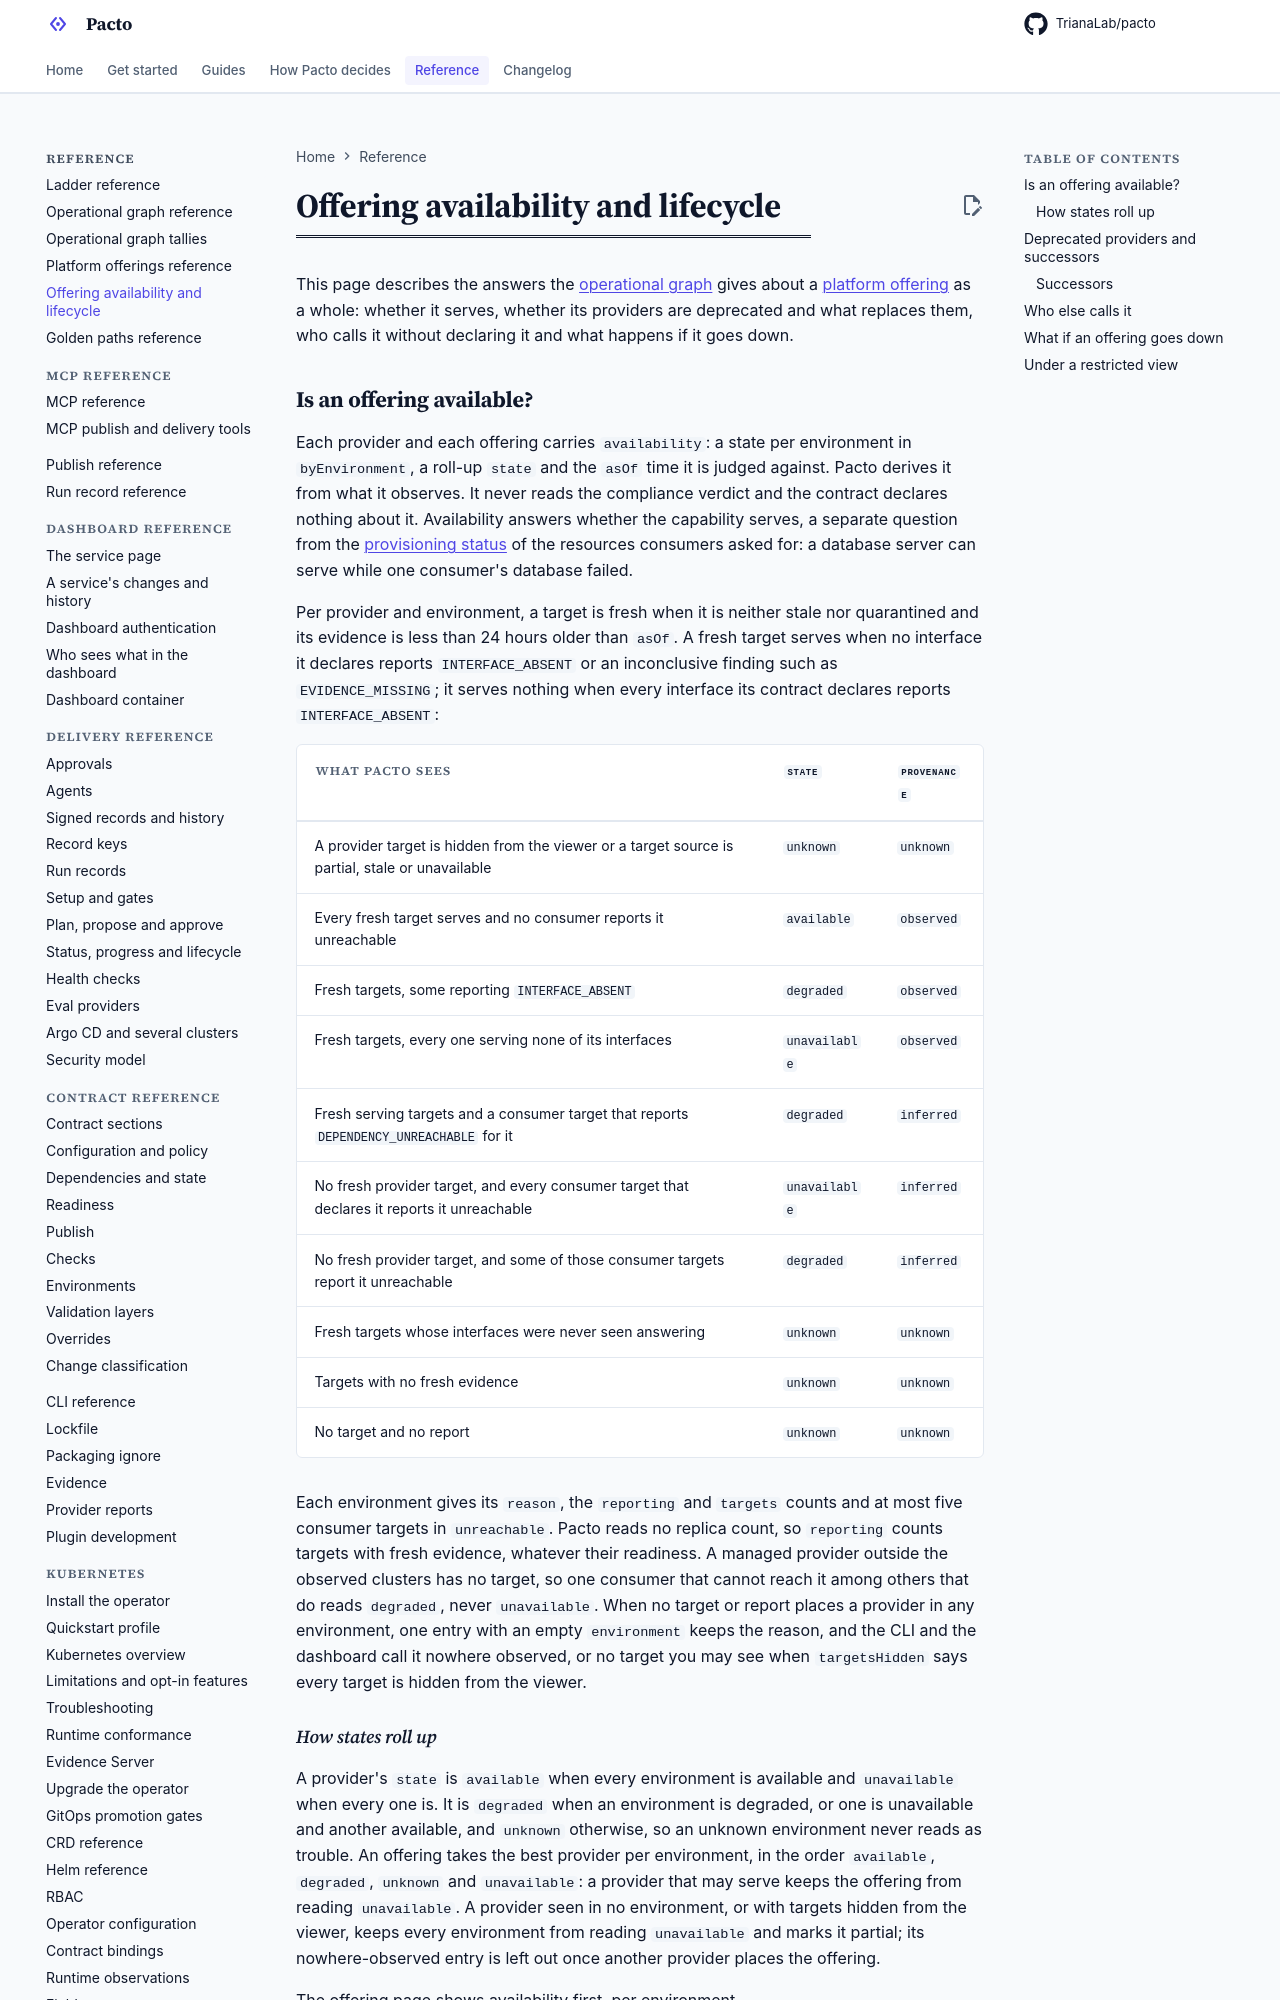

repository: TrianaLab/pacto · page: 4.5.0/offering-availability/index.html · generator: mkdocs

# Offering availability and lifecycle

This page describes the answers the [operational graph](operational-graph.md)
gives about a [platform offering](platform-offerings.md) as a whole: whether
it serves, whether its providers are deprecated and what replaces them, who
calls it without declaring it and what happens if it goes down.

## Is an offering available?

Each provider and each offering carries `availability`: a state per
environment in `byEnvironment`, a roll-up `state` and the `asOf` time it is
judged against. Pacto derives it from what it observes. It never reads the
compliance verdict and the contract declares nothing about it. Availability
answers whether the capability serves, a separate question from the
[provisioning status](platform-offerings.md#provisioning-status) of the
resources consumers asked for: a database server can serve while one consumer's database failed.

Per provider and environment, a target is fresh when it is neither stale nor
quarantined and its evidence is less than 24 hours older than `asOf`. A fresh
target serves when no interface it declares reports `INTERFACE_ABSENT` or an
inconclusive finding such as `EVIDENCE_MISSING`; it serves nothing when every
interface its contract declares reports `INTERFACE_ABSENT`:

| What Pacto sees | `state` | `provenance` |
|---|---|---|
| A provider target is hidden from the viewer or a target source is partial, stale or unavailable | `unknown` | `unknown` |
| Every fresh target serves and no consumer reports it unreachable | `available` | `observed` |
| Fresh targets, some reporting `INTERFACE_ABSENT` | `degraded` | `observed` |
| Fresh targets, every one serving none of its interfaces | `unavailable` | `observed` |
| Fresh serving targets and a consumer target that reports `DEPENDENCY_UNREACHABLE` for it | `degraded` | `inferred` |
| No fresh provider target, and every consumer target that declares it reports it unreachable | `unavailable` | `inferred` |
| No fresh provider target, and some of those consumer targets report it unreachable | `degraded` | `inferred` |
| Fresh targets whose interfaces were never seen answering | `unknown` | `unknown` |
| Targets with no fresh evidence | `unknown` | `unknown` |
| No target and no report | `unknown` | `unknown` |

Each environment gives its `reason`, the `reporting` and `targets` counts and
at most five consumer targets in `unreachable`. Pacto reads no replica count,
so `reporting` counts targets with fresh evidence, whatever their readiness.
A managed provider outside the observed clusters has no target, so one
consumer that cannot reach it among others that do reads `degraded`, never
`unavailable`.
When no target or report places a provider in any environment, one entry
with an empty `environment` keeps the reason, and the CLI and the dashboard
call it nowhere observed, or no target you may see when `targetsHidden` says
every target is hidden from the viewer.
